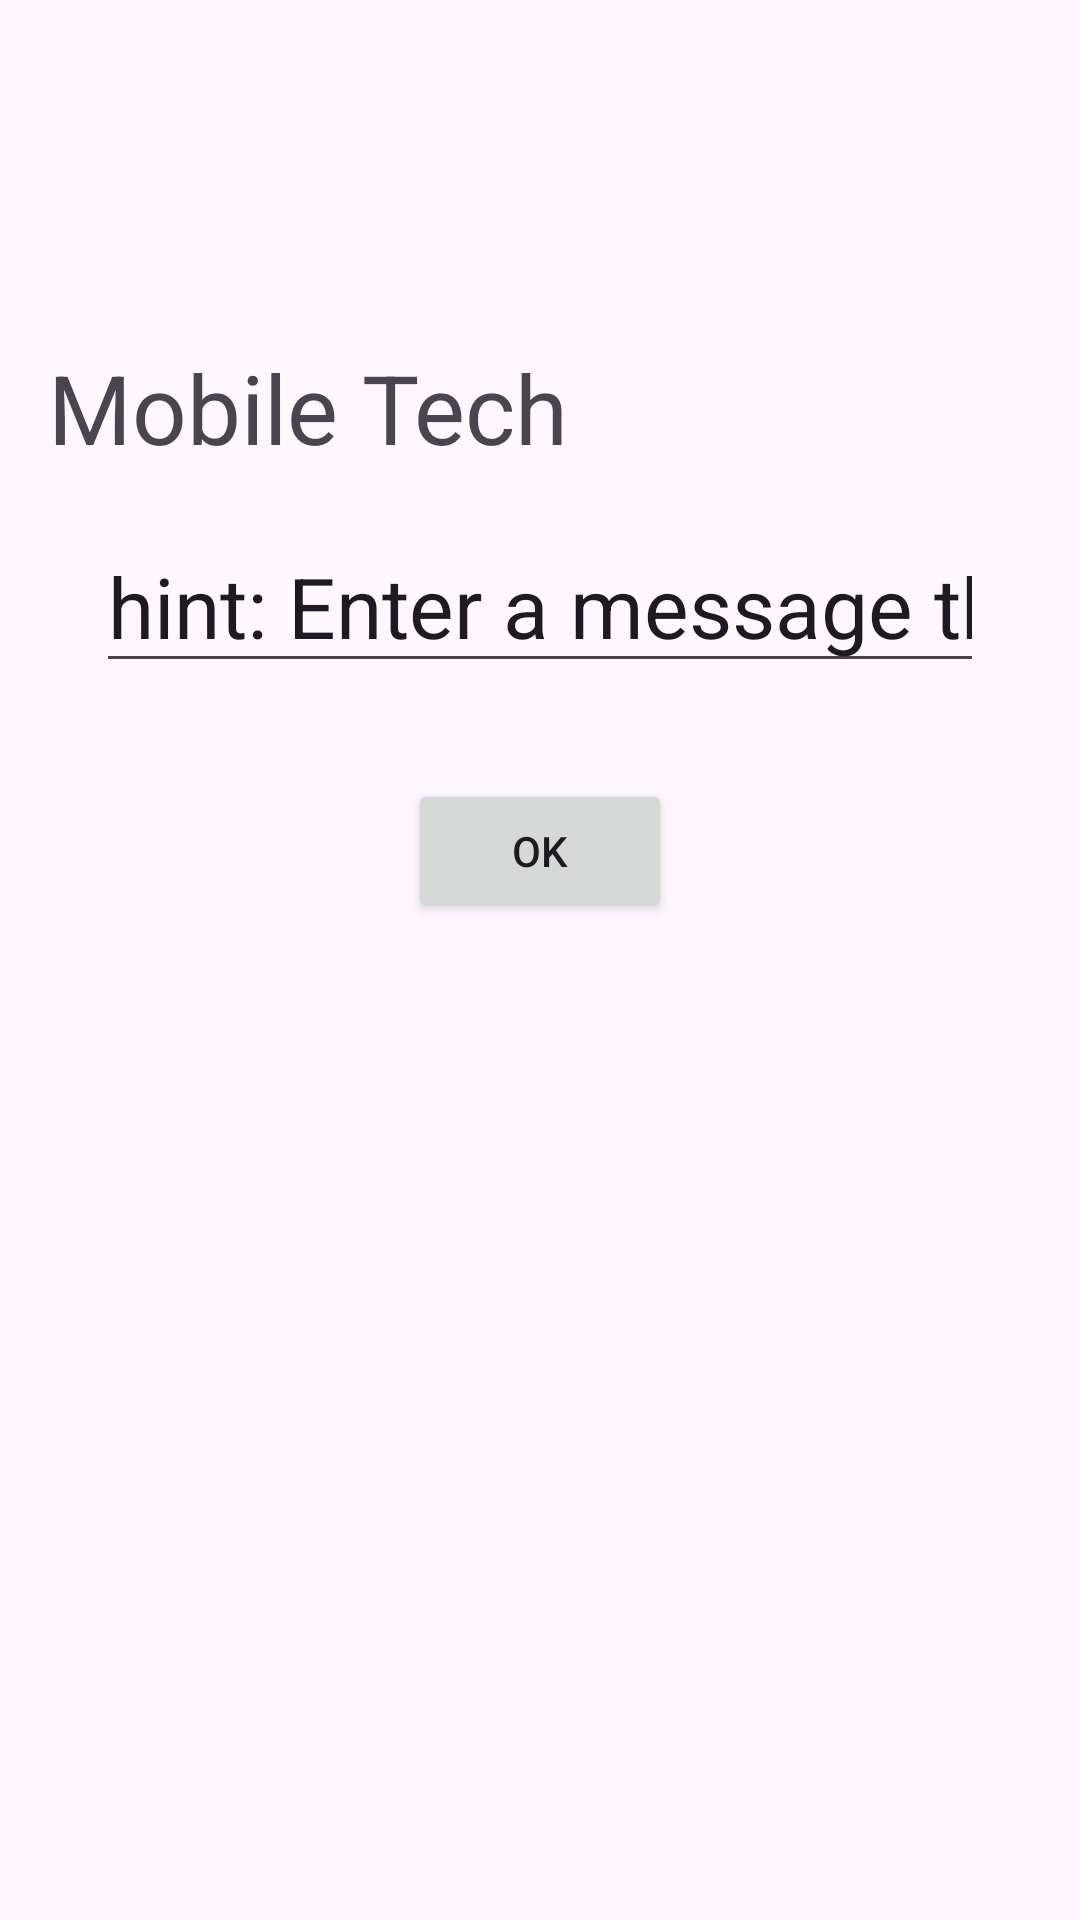

Layout XML and referenced resources for this Android screen:
<!-- AndroidManifest.xml: application theme Theme.MobileTechApp -->
<!-- res/layout/activity_main.xml -->
<?xml version="1.0" encoding="utf-8"?>
<androidx.constraintlayout.widget.ConstraintLayout xmlns:android="http://schemas.android.com/apk/res/android"
    xmlns:app="http://schemas.android.com/apk/res-auto"
    xmlns:tools="http://schemas.android.com/tools"
    android:id="@+id/main"
    android:layout_width="match_parent"
    android:layout_height="match_parent"
    tools:context=".MainActivity">

    <TextView
        android:id="@+id/textViewOutput"
        android:layout_width="0dp"
        android:layout_height="wrap_content"
        android:layout_marginStart="16dp"
        android:layout_marginTop="16dp"
        android:layout_marginEnd="16dp"
        android:text="Mobile Tech"
        android:textSize="32sp"
        app:layout_constraintBottom_toBottomOf="parent"
        app:layout_constraintEnd_toEndOf="parent"
        app:layout_constraintHorizontal_bias="0.0"
        app:layout_constraintStart_toStartOf="parent"
        app:layout_constraintTop_toTopOf="parent"
        app:layout_constraintVertical_bias="0.169" />

    <EditText
        android:id="@+id/editTextText"
        android:layout_width="0dp"
        android:layout_height="wrap_content"
        android:layout_marginStart="32dp"
        android:layout_marginTop="16dp"
        android:layout_marginEnd="32dp"
        android:ems="10"
        android:inputType="text"
        android:text="hint: Enter a message then tap OK"
        android:textSize="28sp"
        app:layout_constraintEnd_toEndOf="parent"
        app:layout_constraintHorizontal_bias="0.0"
        app:layout_constraintStart_toStartOf="parent"
        app:layout_constraintTop_toBottomOf="@+id/textViewOutput" />

    <Button
        android:id="@+id/buttonOk"
        android:layout_width="wrap_content"
        android:layout_height="wrap_content"
        android:layout_marginStart="32dp"
        android:layout_marginTop="32dp"
        android:layout_marginEnd="32dp"
        android:text="OK"
        app:layout_constraintEnd_toEndOf="parent"
        app:layout_constraintStart_toStartOf="parent"
        app:layout_constraintTop_toBottomOf="@id/editTextText" />

</androidx.constraintlayout.widget.ConstraintLayout>
<!-- resources referenced by this layout -->
<resources>
  <style name="Theme.MobileTechApp" parent="Base.Theme.MobileTechApp" />
  <style name="Base.Theme.MobileTechApp" parent="Theme.Material3.DayNight.NoActionBar">
          
          
      </style>
</resources>
